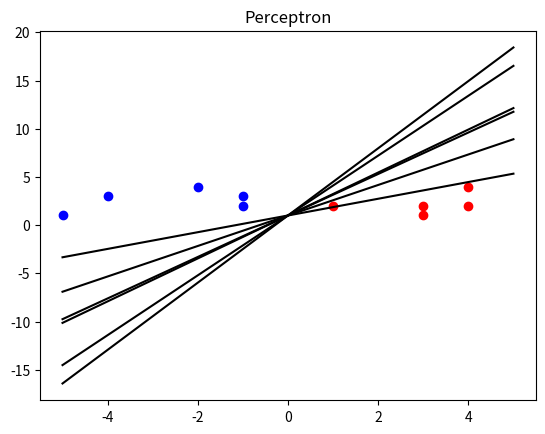

Python code for this plot:
import numpy as np
import matplotlib.pyplot as plt


def add(slope, t, x):
    slope = slope + x
    t = t+1
    print("slope: ", slope)
    print("t: ", t)
    return slope


def subtract(slope, t, x):
    slope = slope - x
    t = t+1
    print("slope: ", slope)
    print("t: ", t)
    return slope


line = np.linspace(-5, 5, 100)
slope = np.random.uniform(-5, 5)
y = slope*line+1
plt.plot(line, y, 'k-')
count = 0
for t in range(0, 10):
    x = np.random.uniform(-1, 1)
    x1 = np.random.randint(1, 5)
    x2 = np.random.randint(-5, 0)
    y1 = np.random.randint(0, 5)
    y2 = np.random.randint(0, 5)
    if (count % 2 == 0):
        plt.plot([x1], [y1], 'ro')
        count = count+1
    else:
        plt.plot([x2], [y2], 'bo')
        count = count+1
    if (x > 0 and slope*x > 0):
        continue
    if (x < 0 and slope*x <= 0):
        slope = add(slope, t, x)
        y = slope*line+1
        plt.plot(line, y, 'k-')
    if (x < 0 and slope*x < 0):
        continue
    if (x < 0 and slope*x >= 0):
        slope = subtract(slope, t, x)
        y = slope*line+1
        plt.plot(line, y, 'k-')
    plt.pause(0.5)


plt.title('Perceptron')
plt.show()
